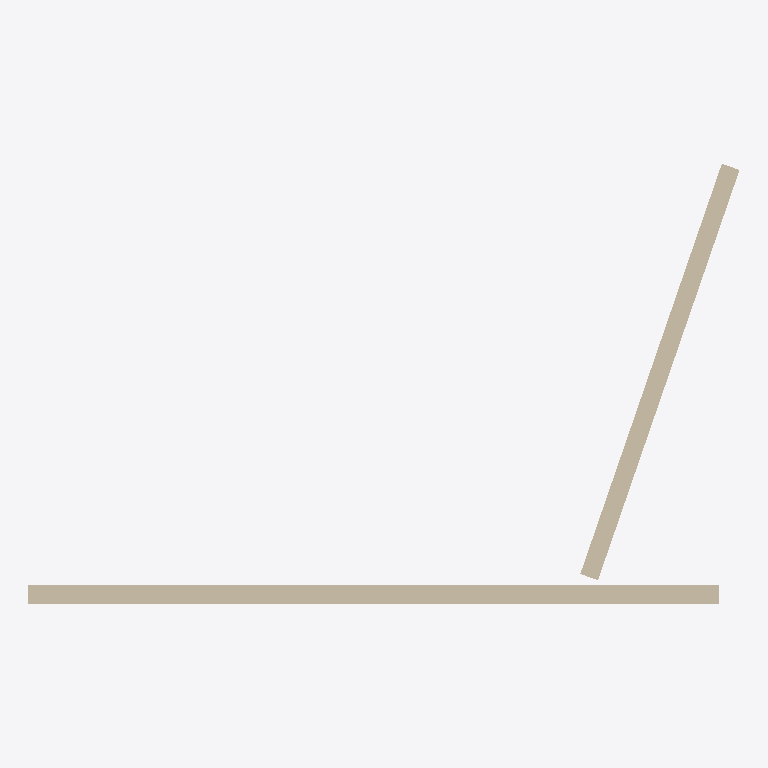
Plan cut of the same IFC building model at storey 'storey-1' (level 0.00 m, cut at 1.40 m), seen from above with north up, elements coloured by IFC class: 2 walls (beige). Cut surfaces are drawn darker.
Extent 4.5 m × 2.8 m × 2.3 m (x, y, z). Storeys (1): storey-1 at 0.00 m. Elements (2): 2 IfcWall.

HEADER;
FILE_DESCRIPTION(('ViewDefinition[DesignTransferView]'),'2;1');
FILE_NAME('/dev/null','2026-11-14T15:34:41+08:00',(''),(''),'IfcOpenShell 0.8.4','IfcOpenShell 0.8.4','Nobody');
FILE_SCHEMA(('IFC4'));
ENDSEC;
DATA;
#1=IFCPROJECT('1DRHscak9NEf$0i_9b2MMn',$,'eyeful-room-dev-multiview',$,$,$,$,(#10,#15),#5);
#17=IFCSITE('2tiZr_DzTRfgIrOexKso$d',$,'Site (location unspecified)',$,$,$,$,$,$,$,$,$,$,$);
#18=IFCBUILDING('30YgMd6G5I4g8Wy8W_Wn9c',$,'Building (unverified)',$,$,$,$,$,$,$,$,$);
#21=IFCBUILDINGSTOREY('2HV8vfdW5K_PexlyblYJHg',$,'storey-1',$,$,$,$,$,$,0.0);
#23=IFCWALL('2QC0boFbbNZvM81q6GOQ5Y',$,'wall-4d70e4bffc47b76b',$,$,#53,#39,$,$);
#60=IFCWALL('1zUdi2SxLTbw1TkLC0aBKD',$,'wall-67c8391fca7258ec',$,$,#89,#76,$,$);
ENDSEC;
